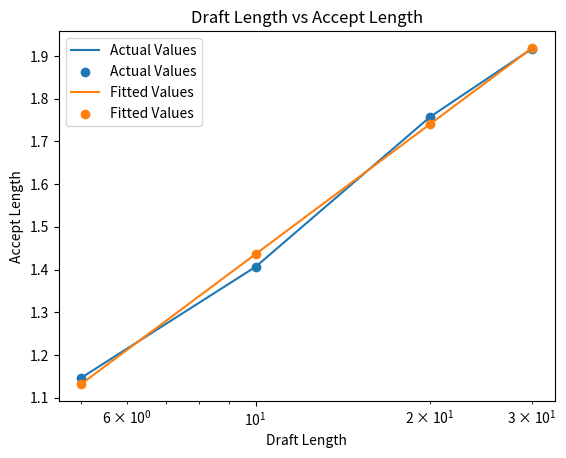

The matplotlib source for this figure:
import matplotlib.pyplot as plt
import numpy as np

draft_length = [5, 10, 20, 30, 40]
accept_length = [1.1467, 1.4066, 1.7574, 1.9173, 1.9409]

draft_length = draft_length[:-1]
accept_length = accept_length[:-1]

x = np.log(np.array(draft_length))
y = np.array(accept_length)
A = np.column_stack((x, np.ones_like(x)))
coefficients, residuals, rank, singular_values = np.linalg.lstsq(A, y, rcond=None)
a, b = coefficients
z_fit = a * x + b

ss_total = np.sum((y - np.mean(y))**2)
ss_residual = np.sum((y - z_fit)**2)  # 直接计算残差平方和，而不是依赖residuals返回值
r_squared = 1 - (ss_residual / ss_total)
mae = np.mean(np.abs(y - z_fit))
rmse = np.sqrt(np.mean((y - z_fit)**2))

print(f"Equation: y = {a:.15f}x + {b:.15f}")
print(f"R²: {r_squared:.7f}")
print(f"MAE: {mae:.7f}")
print(f"RMSE: {rmse:.7f}")

plt.plot(draft_length, accept_length, label="Actual Values")
plt.scatter(draft_length, accept_length, label="Actual Values")
plt.plot(draft_length, z_fit, label="Fitted Values")
plt.scatter(draft_length, z_fit, label="Fitted Values")
plt.xlabel("Draft Length")
plt.ylabel("Accept Length")
plt.title("Draft Length vs Accept Length")
plt.xscale("log")
plt.legend()
plt.savefig("draft_length_vs_accept_length.png")
